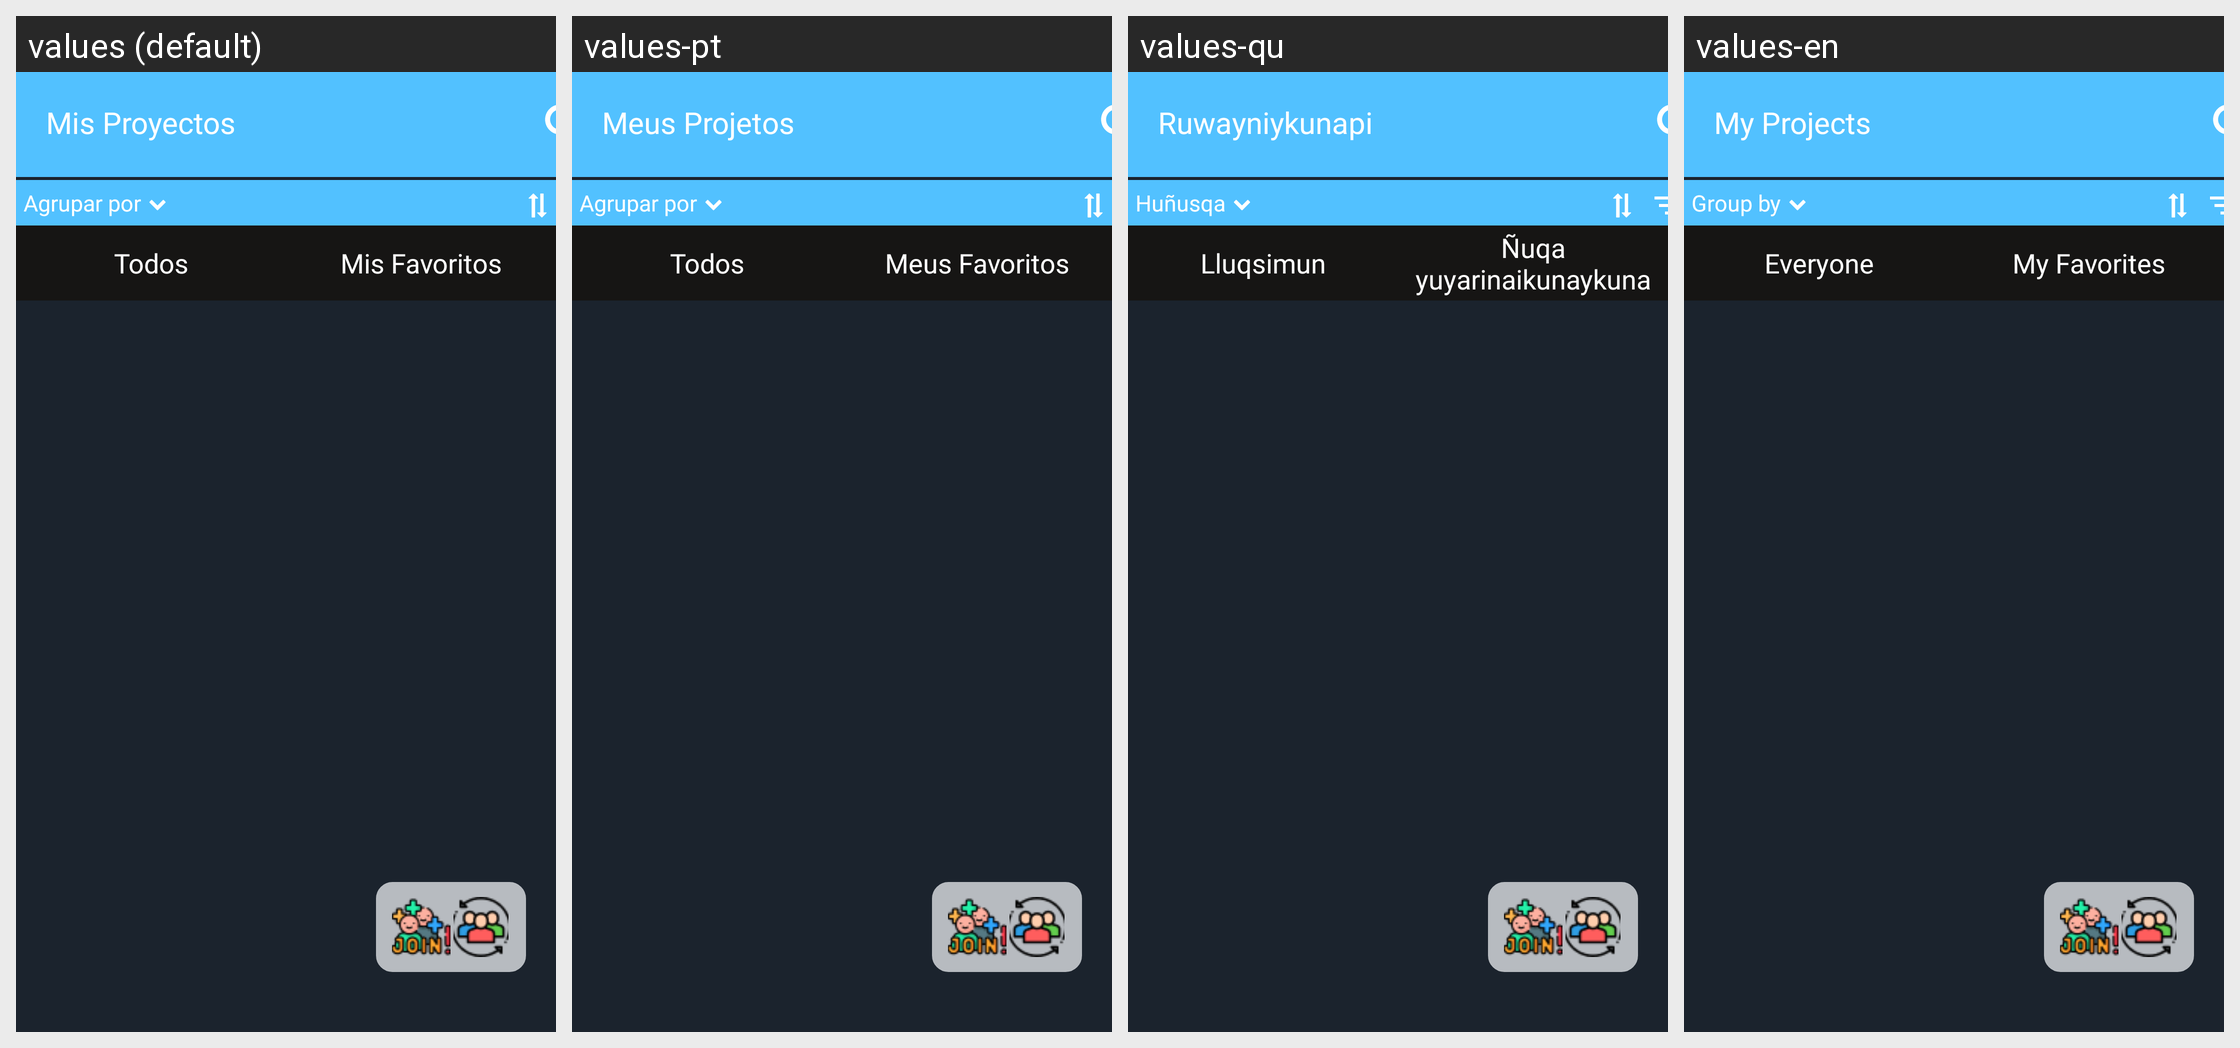

The same Android screen rendered under several of its app's locales, left to right. List the strings drawn on it with the default value and each locale's translation.
Android screen res/layout/fragment_proyecto.xml rendered under 4 locales, left to right: values (default), values-pt, values-qu, values-en. Device: Nexus 5 (rendered at 1080×1920; each locale shown at half size, 540×960, under a caption strip naming it); theme Theme.ProyectoMeep.
Strings drawn on this screen, with the default value and each locale's value (text and hints the layout hard-codes, and strings that could not be matched under every locale, appear in the picture but are not listed):

lblMyproyect
  values: Mis Proyectos
  values-pt: Meus Projetos
  values-qu: Ruwayniykunapi
  values-en: My Projects

lblGroupOrder
  values: Agrupar por
  values-pt: Agrupar por
  values-qu: Huñusqa
  values-en: Group by

lblAllproyectos
  values: Todos
  values-pt: Todos
  values-qu: Lluqsimun
  values-en: Everyone

lblMisfav
  values: Mis Favoritos
  values-pt: Meus Favoritos
  values-qu: Ñuqa yuyarinaikunaykuna
  values-en: My Favorites
